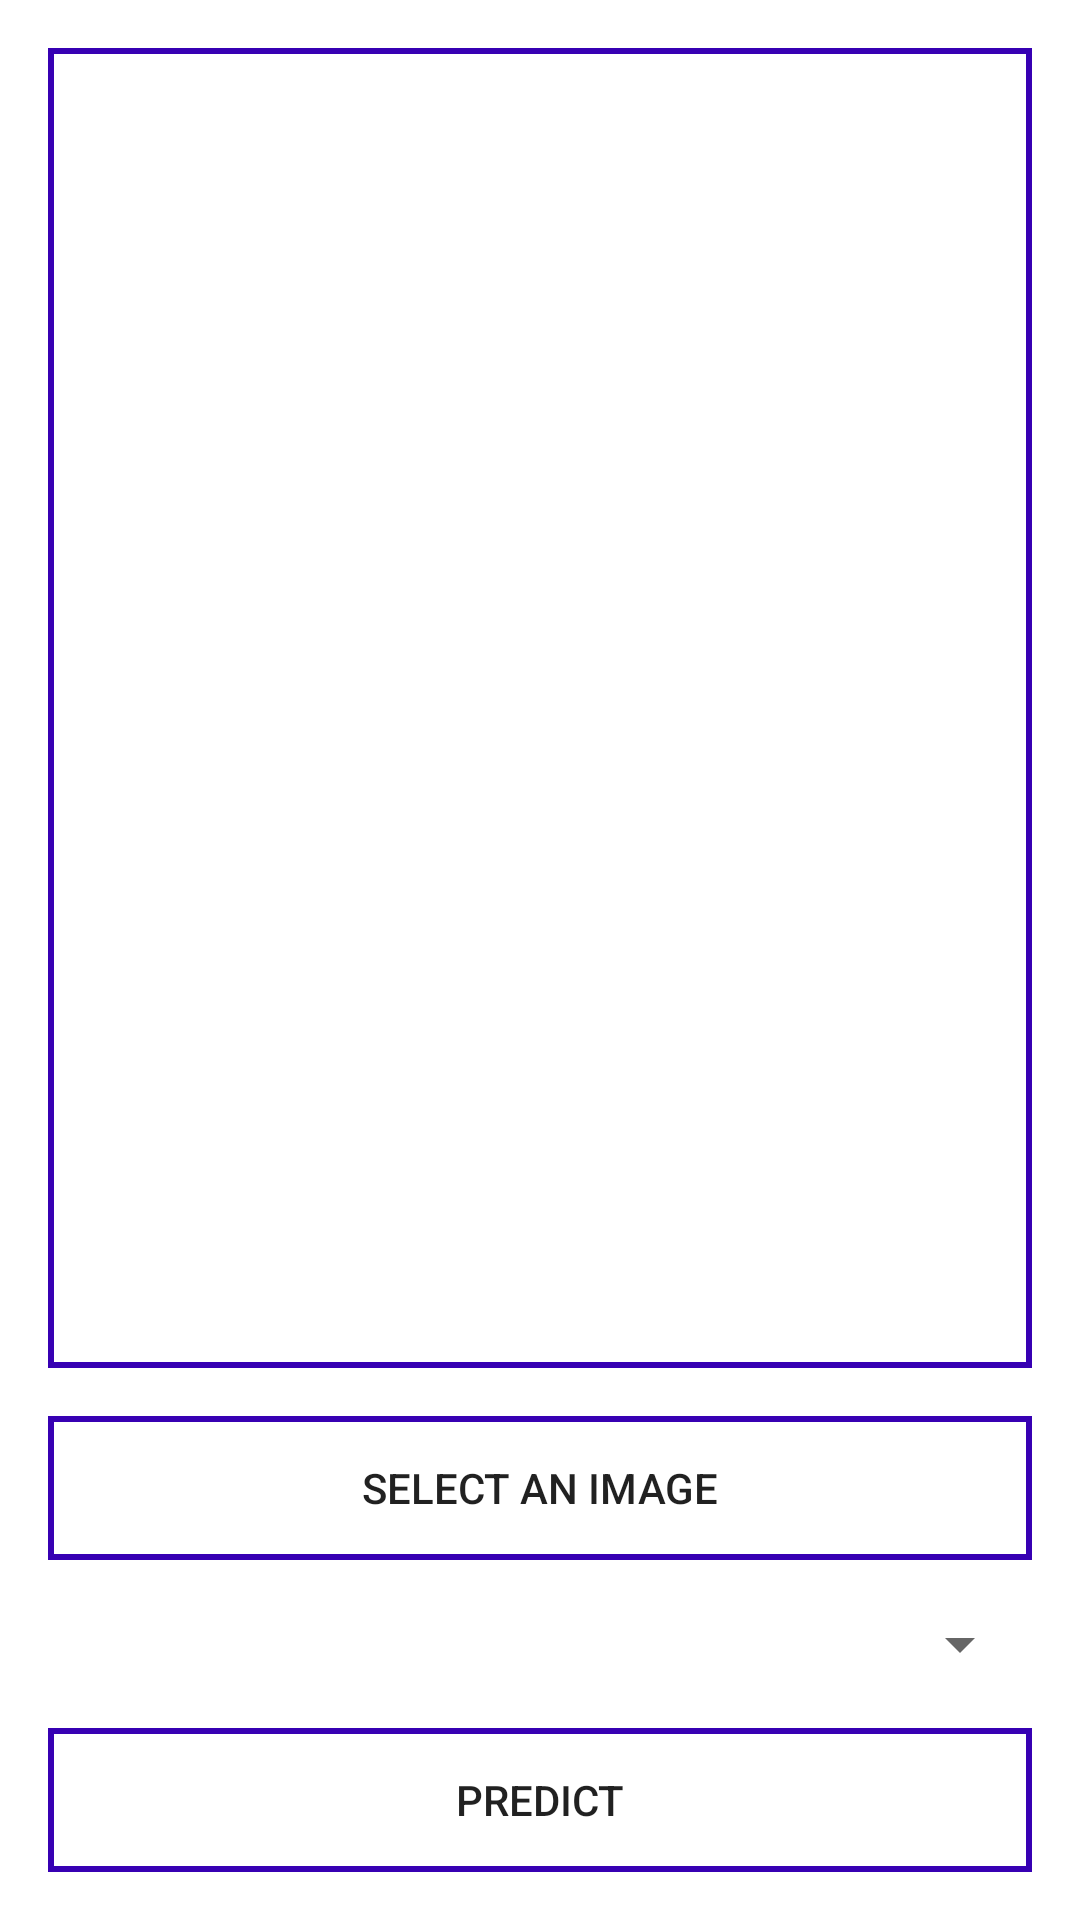

Layout XML and referenced resources for this Android screen:
<!-- AndroidManifest.xml: application theme Theme.DeepMedicine -->
<!-- res/layout/activity_main.xml -->
<?xml version="1.0" encoding="utf-8"?>
<androidx.constraintlayout.widget.ConstraintLayout
    xmlns:android="http://schemas.android.com/apk/res/android"
    xmlns:app="http://schemas.android.com/apk/res-auto"
    xmlns:tools="http://schemas.android.com/tools"
    android:layout_width="match_parent"
    android:layout_height="match_parent"
    tools:context=".MainActivity">

    <ImageView
        android:id="@+id/image_view"
        android:layout_width="0dp"
        android:layout_height="0dp"
        android:layout_marginStart="16dp"
        android:layout_marginTop="16dp"
        android:layout_marginEnd="16dp"
        android:layout_marginBottom="16dp"
        android:background="@drawable/background"
        app:layout_constraintBottom_toTopOf="@+id/button_choose_image"
        app:layout_constraintEnd_toEndOf="parent"
        app:layout_constraintHorizontal_bias="0.0"
        app:layout_constraintStart_toStartOf="parent"
        app:layout_constraintTop_toTopOf="parent" />

    <Button
        android:id="@+id/button_choose_image"
        android:layout_width="0dp"
        android:layout_height="wrap_content"
        android:layout_marginStart="16dp"
        android:layout_marginEnd="16dp"
        android:layout_marginBottom="16dp"
        android:background="@drawable/background"
        android:text="@string/select_image"
        app:layout_constraintBottom_toTopOf="@+id/spinner"
        app:layout_constraintEnd_toEndOf="parent"
        app:layout_constraintHorizontal_bias="0.0"
        app:layout_constraintStart_toStartOf="parent" />

    <Button
        android:id="@+id/classify_button"
        android:layout_width="0dp"
        android:layout_height="wrap_content"
        android:layout_marginStart="16dp"
        android:layout_marginEnd="16dp"
        android:layout_marginBottom="16dp"
        android:background="@drawable/background"
        android:text="@string/predict"
        app:layout_constraintBottom_toBottomOf="parent"
        app:layout_constraintEnd_toEndOf="parent"
        app:layout_constraintStart_toStartOf="parent" />

    <Spinner
        android:id="@+id/spinner"
        android:layout_width="0dp"
        android:layout_height="wrap_content"
        android:layout_marginStart="16dp"
        android:layout_marginEnd="16dp"
        android:layout_marginBottom="16dp"
        app:layout_constraintBottom_toTopOf="@+id/classify_button"
        app:layout_constraintEnd_toEndOf="parent"
        app:layout_constraintStart_toStartOf="parent" />
</androidx.constraintlayout.widget.ConstraintLayout>
<!-- resources referenced by this layout -->
<resources>
  <!-- drawable background (drawable) -->
  <?xml version="1.0" encoding="utf-8"?>
  <layer-list xmlns:android="http://schemas.android.com/apk/res/android">
      <item>
          <shape android:shape="rectangle">
              <stroke android:color="@color/colorPrimaryDark" android:width="2dp"/>
          </shape>
      </item>
  </layer-list>
  <string name="predict">Predict</string>
  <string name="select_image">Select an image</string>
  <style name="Theme.DeepMedicine" parent="Theme.MaterialComponents.DayNight.DarkActionBar">
          
          <item name="colorPrimary">@color/purple_500</item>
          <item name="colorPrimaryVariant">@color/purple_700</item>
          <item name="colorOnPrimary">@color/white</item>
          
          <item name="colorSecondary">@color/teal_200</item>
          <item name="colorSecondaryVariant">@color/teal_700</item>
          <item name="colorOnSecondary">@color/black</item>
          
          <item name="android:statusBarColor" tools:targetApi="l">?attr/colorPrimaryVariant</item>
          
      </style>
  <!-- not gathered from this repository: default colours our renderer supplied (Android Studio template values) -->
  <color name="purple_500">#FF6200EE</color>
  <color name="purple_700">#FF3700B3</color>
  <color name="teal_200">#FF03DAC5</color>
  <color name="teal_700">#FF018786</color>
  <color name="black">#FF000000</color>
  <color name="white">#FFFFFFFF</color>
  <color name="colorPrimaryDark">#FF3700B3</color>
</resources>
